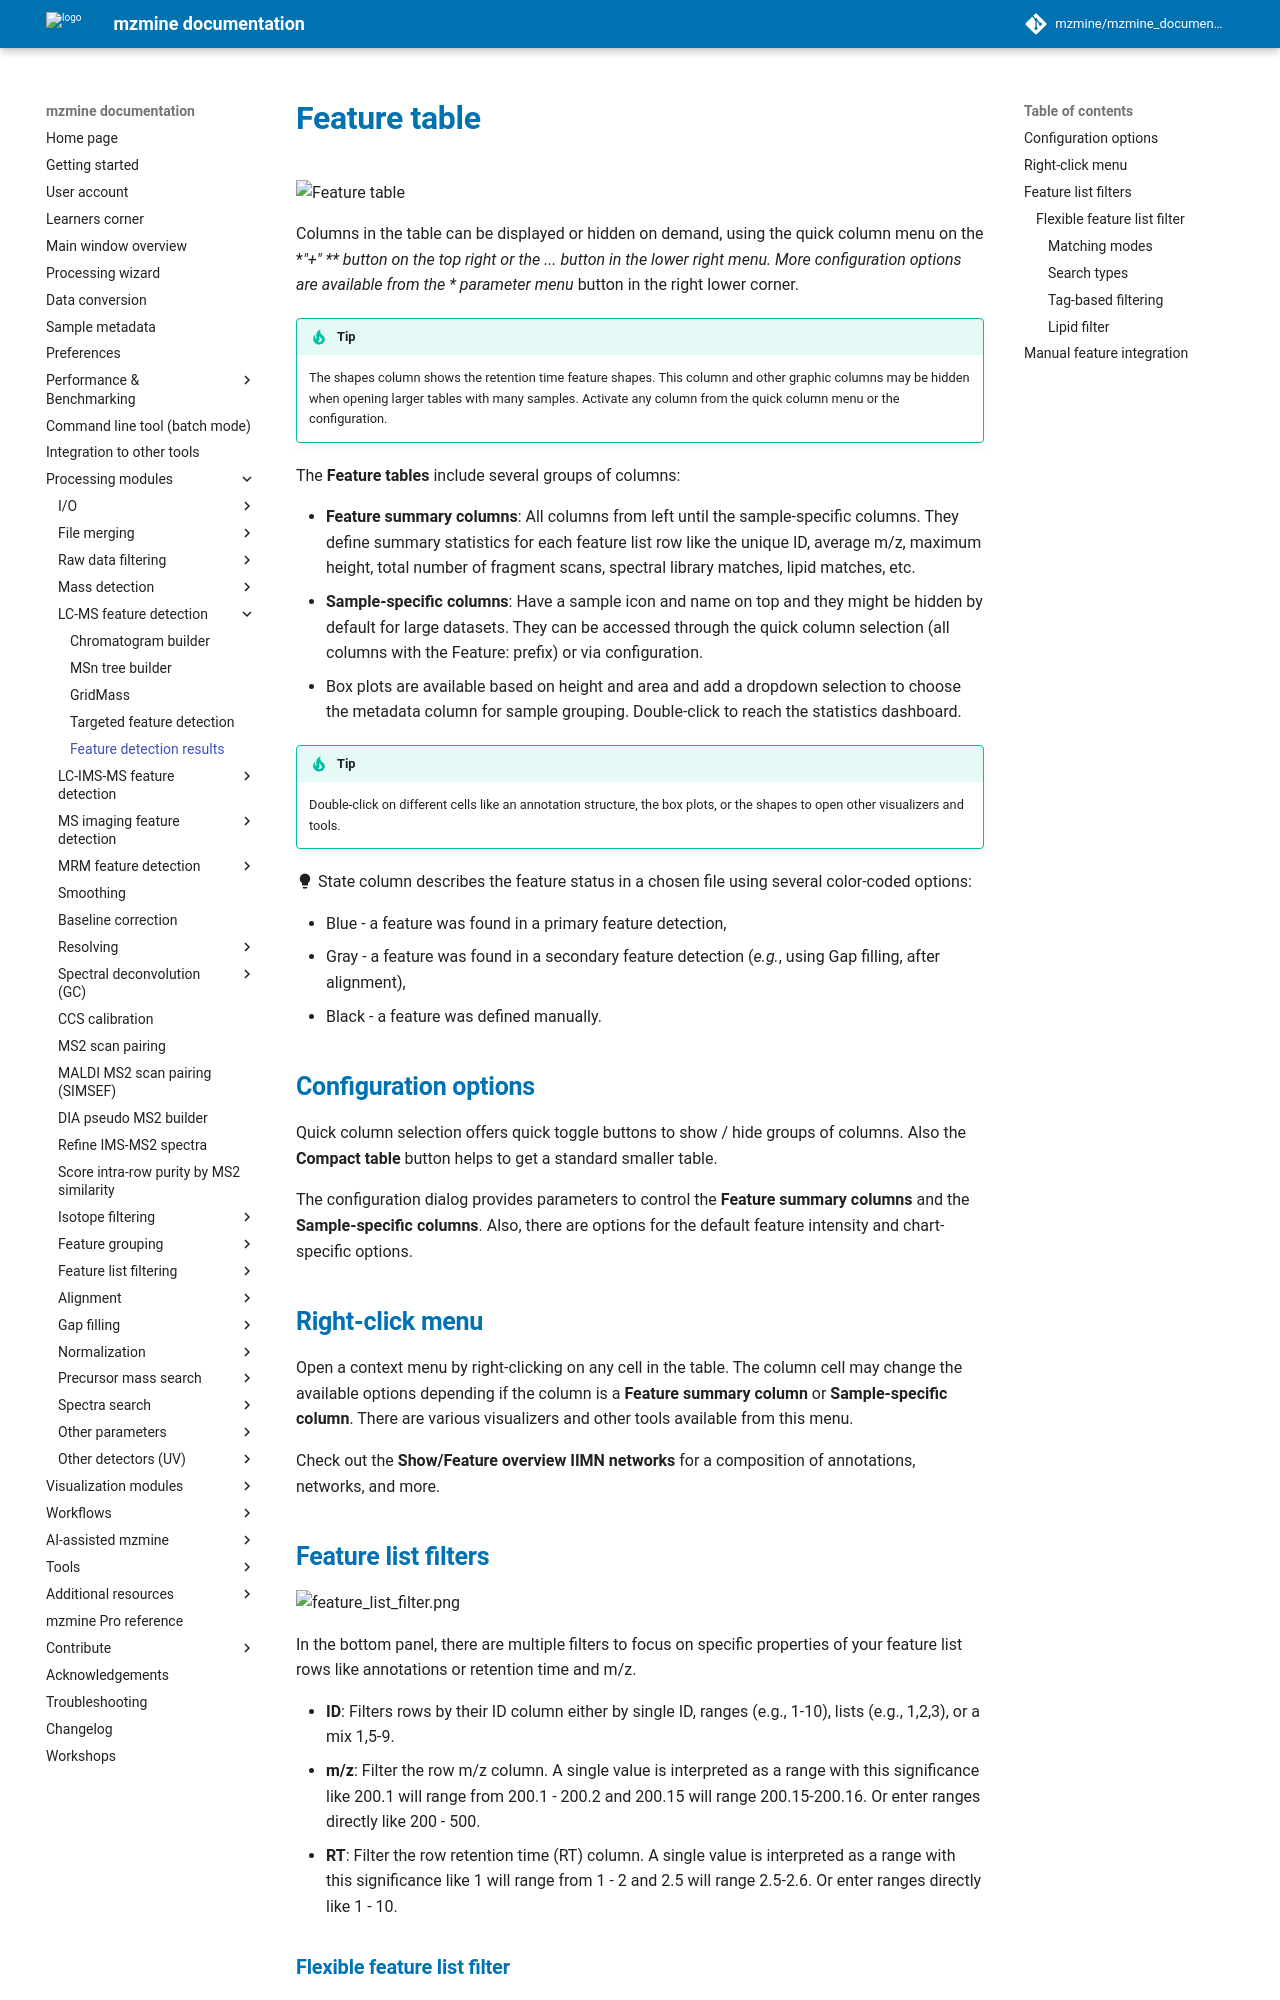

repository: mzmine/mzmine_documentation · page: latest/module_docs/lc-ms_featdet/featdet_results/featdet_results.html · generator: mkdocs

# **Feature table**

![Feature table](new_feature_table_light.png)

Columns in the table can be displayed or hidden on demand, using the quick column menu on the **"+"
** button on the top right or
the ... button in the lower right menu. More configuration options are available from the *
*parameter menu** button in the right lower corner.

!!! tip

    The shapes column shows the retention time feature shapes. This column and other graphic columns 
    may be hidden when opening larger tables with many samples. Activate any column from the quick 
    column menu or the configuration.   

The **Feature tables** include several groups of columns:

- **Feature summary columns**: All columns from left until the sample-specific columns. They define
  summary statistics for each feature list row like the unique ID, average m/z, maximum height,
  total number of fragment scans, spectral library matches, lipid matches, etc.
- **Sample-specific columns**: Have a sample icon and name on top and they might be hidden by
  default for large datasets. They can be accessed through the quick column selection (all columns
  with the Feature: prefix) or via configuration.
- Box plots are available based on height and area and add a dropdown selection to choose the
  metadata column for sample grouping. Double-click to reach the statistics dashboard.

!!! tip

    Double-click on different cells like an annotation structure, the box plots, or the shapes to 
    open other visualizers and tools.

:material-lightbulb: State column describes the feature status in a chosen file using several
color-coded options:

- Blue - a feature was found in a primary feature detection,
- Gray - a feature was found in a secondary feature detection (_e.g._, using Gap filling, after
  alignment),
- Black - a feature was defined manually.

## Configuration options

Quick column selection offers quick toggle buttons to show / hide groups of columns. Also the
**Compact table** button helps to get a standard smaller table.

The configuration dialog provides parameters to control the **Feature summary columns** and the
**Sample-specific columns**. Also, there are options for the default feature intensity and
chart-specific options.

## Right-click menu

Open a context menu by right-clicking on any cell in the table. The column cell may change the
available options depending if the column is a **Feature summary column** or
**Sample-specific column**. There are various visualizers and other tools available from this menu.

Check out the **Show/Feature overview IIMN networks** for a composition of annotations, networks,
and more.

## Feature list filters

![feature_list_filter.png](feature_list_filter.png)

In the bottom panel, there are multiple filters to focus on specific properties of your feature list
rows like annotations or retention time and m/z.

- **ID**: Filters rows by their ID column either by single ID, ranges (e.g., 1-10), lists (e.g.,
  1,2,3), or a mix 1,5-9.
- **m/z**: Filter the row m/z column. A single value is interpreted as a range with this
  significance like 200.1 will range from 200.1 - 200.2 and 200.15 will range 200.15-200.16. Or
  enter ranges directly like 200 - 500.
- **RT**: Filter the row retention time (RT) column. A single value is interpreted as a range with
  this significance like 1 will range from 1 - 2 and 2.5 will range 2.5-2.6. Or enter ranges
  directly like 1 - 10.
